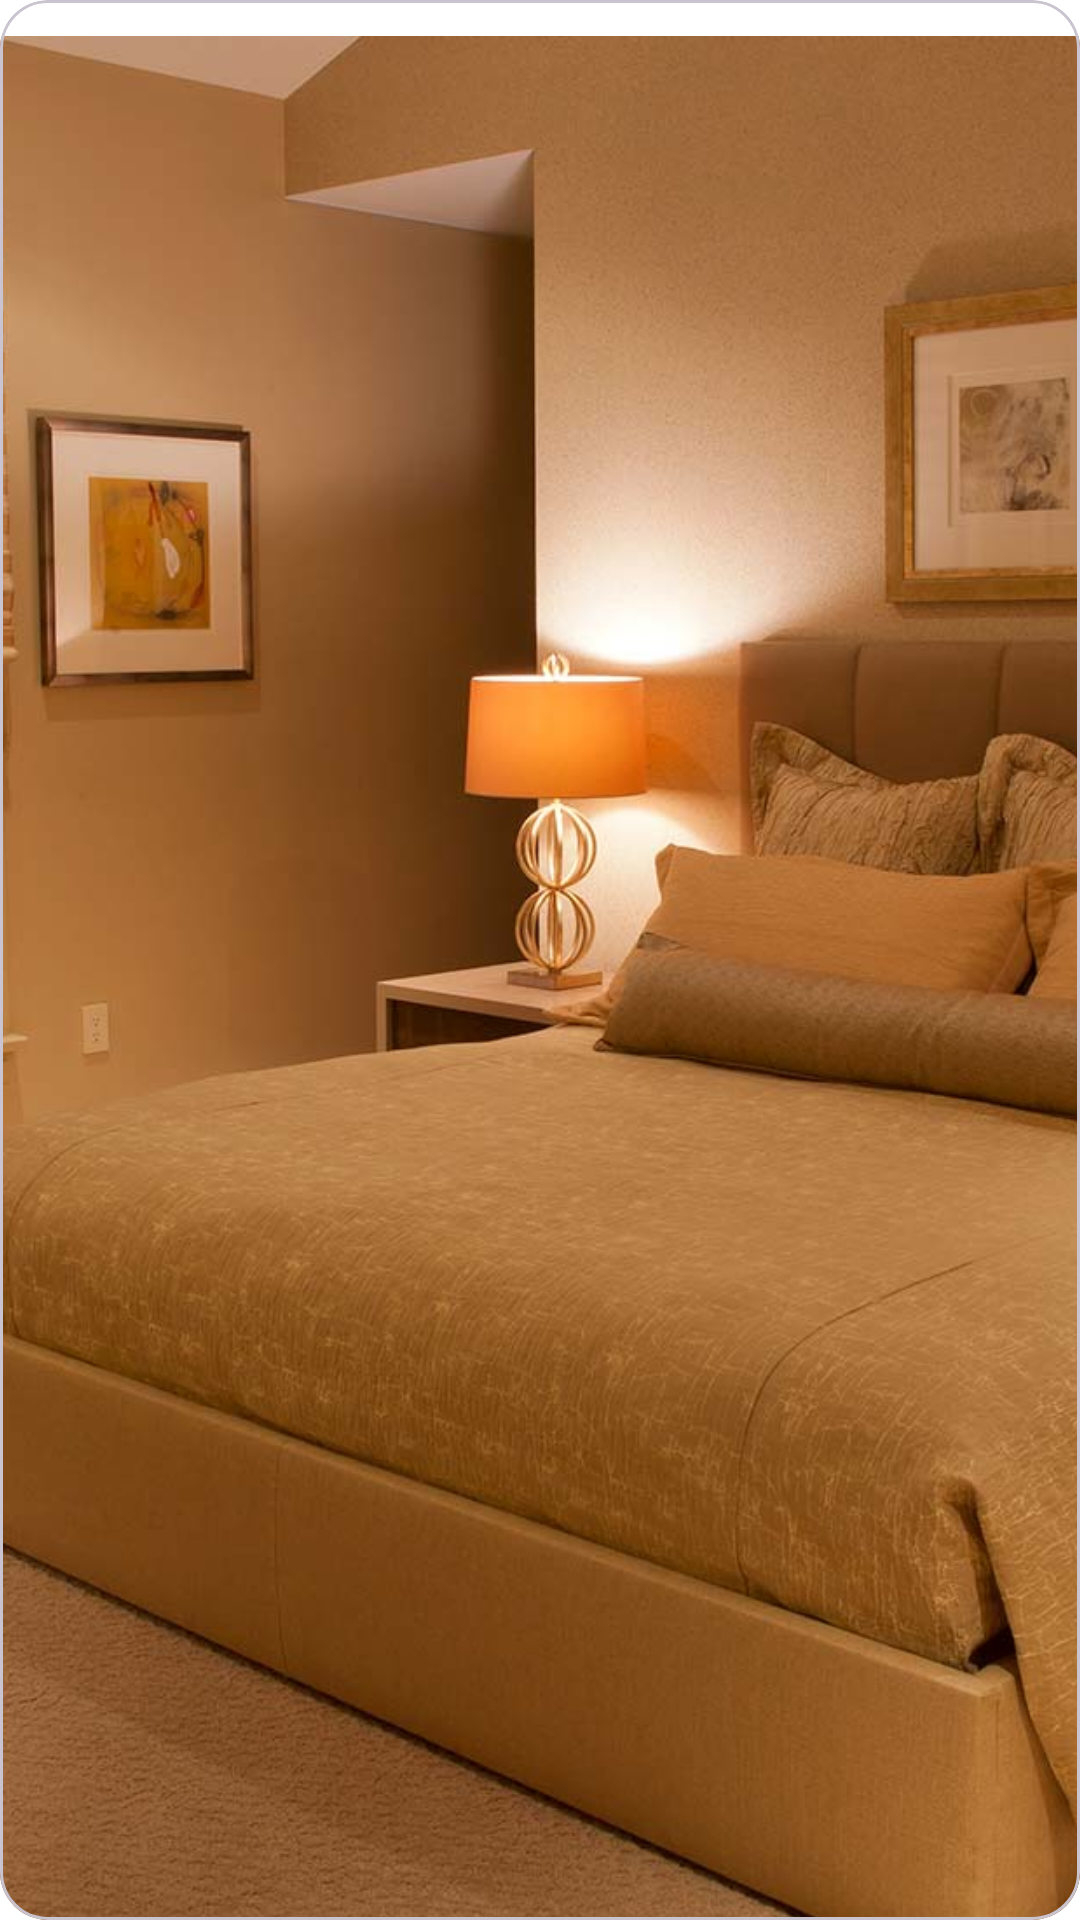

Android layout source for this screen:
<!-- AndroidManifest.xml: application theme Theme.Kiraaz -->
<!-- res/layout/image_item.xml -->
<?xml version="1.0" encoding="utf-8"?>
<com.google.android.material.card.MaterialCardView xmlns:android="http://schemas.android.com/apk/res/android"
    xmlns:app="http://schemas.android.com/apk/res-auto"
    android:layout_width="wrap_content"
    android:layout_height="420dp"
    android:layout_marginTop="-14dp"
    android:layout_marginBottom="14dp"
    app:cardCornerRadius="16dp"
    app:cardPreventCornerOverlap="false">

    <ImageView
        android:id="@+id/imageView2"
        android:layout_width="wrap_content"
        android:layout_height="wrap_content"
        android:layout_marginTop="12dp"
        android:scaleType="centerCrop"
        app:srcCompat="@drawable/home_image" />
</com.google.android.material.card.MaterialCardView>
<!-- resources referenced by this layout -->
<resources>
  <!-- drawable home_image: jpg bitmap (drawable, 212042 bytes) -->
  <style name="Theme.Kiraaz" parent="Theme.Material3.Light.NoActionBar">
          <item name="colorPrimary">@color/md_theme_light_primary</item>
          <item name="colorOnPrimary">@color/md_theme_light_onPrimary</item>
          <item name="colorPrimaryContainer">@color/md_theme_light_primaryContainer</item>
          <item name="colorOnPrimaryContainer">@color/md_theme_light_onPrimaryContainer</item>
          <item name="colorSecondary">@color/md_theme_light_secondary</item>
          <item name="colorOnSecondary">@color/md_theme_light_onSecondary</item>
          <item name="colorSecondaryContainer">@color/md_theme_light_secondaryContainer</item>
          <item name="colorOnSecondaryContainer">@color/md_theme_light_onSecondaryContainer</item>
          <item name="colorTertiary">@color/md_theme_light_tertiary</item>
          <item name="colorOnTertiary">@color/md_theme_light_onTertiary</item>
          <item name="colorTertiaryContainer">@color/md_theme_light_tertiaryContainer</item>
          <item name="colorOnTertiaryContainer">@color/md_theme_light_onTertiaryContainer</item>
          <item name="colorError">@color/md_theme_light_error</item>
          <item name="colorErrorContainer">@color/md_theme_light_errorContainer</item>
          <item name="colorOnError">@color/md_theme_light_onError</item>
          <item name="colorOnErrorContainer">@color/md_theme_light_onErrorContainer</item>
          <item name="android:colorBackground">@color/md_theme_light_background</item>
          <item name="colorOnBackground">@color/md_theme_light_onBackground</item>
          <item name="colorSurface">@color/md_theme_light_surface</item>
          <item name="colorOnSurface">@color/md_theme_light_onSurface</item>
          <item name="colorSurfaceVariant">@color/md_theme_light_surfaceVariant</item>
          <item name="colorOnSurfaceVariant">@color/md_theme_light_onSurfaceVariant</item>
          <item name="colorOutline">@color/md_theme_light_outline</item>
          <item name="colorOnSurfaceInverse">@color/md_theme_light_inverseOnSurface</item>
          <item name="colorSurfaceInverse">@color/md_theme_light_inverseSurface</item>
          <item name="colorPrimaryInverse">@color/md_theme_light_inversePrimary</item>
      </style>
  <color name="md_theme_light_primary">#101010</color>
  <color name="md_theme_light_onPrimary">#FFFFFF</color>
  <color name="md_theme_light_primaryContainer">#FFFFFF</color>
  <color name="md_theme_light_onPrimaryContainer">#181818</color>
  <color name="md_theme_light_secondary">#DD5252</color>
  <color name="md_theme_light_onSecondary">#FFFFFF</color>
  <color name="md_theme_light_secondaryContainer">#EFEFEF</color>
  <color name="md_theme_light_onSecondaryContainer">#181818</color>
  <color name="md_theme_light_tertiary">#DD5252</color>
  <color name="md_theme_light_onTertiary">#FFFFFF</color>
  <color name="md_theme_light_tertiaryContainer">#DD5252</color>
  <color name="md_theme_light_onTertiaryContainer">#FFFFFF</color>
  <color name="md_theme_light_error">#BA1A1A</color>
  <color name="md_theme_light_errorContainer">#FFDAD6</color>
  <color name="md_theme_light_onError">#FFFFFF</color>
  <color name="md_theme_light_onErrorContainer">#410002</color>
  <color name="md_theme_light_background">#FFFFFF</color>
  <color name="md_theme_light_onBackground">#101010</color>
  <color name="md_theme_light_surface">#FFFFFF</color>
  <color name="md_theme_light_onSurface">#181818</color>
  <color name="md_theme_light_surfaceVariant">#EEA8A8</color>
  <color name="md_theme_light_onSurfaceVariant">#262626</color>
  <color name="md_theme_light_outline">#74777F</color>
  <color name="md_theme_light_inverseOnSurface">#F2F0F4</color>
  <color name="md_theme_light_inverseSurface">#262626</color>
  <color name="md_theme_light_inversePrimary">#EEA8A8</color>
</resources>
